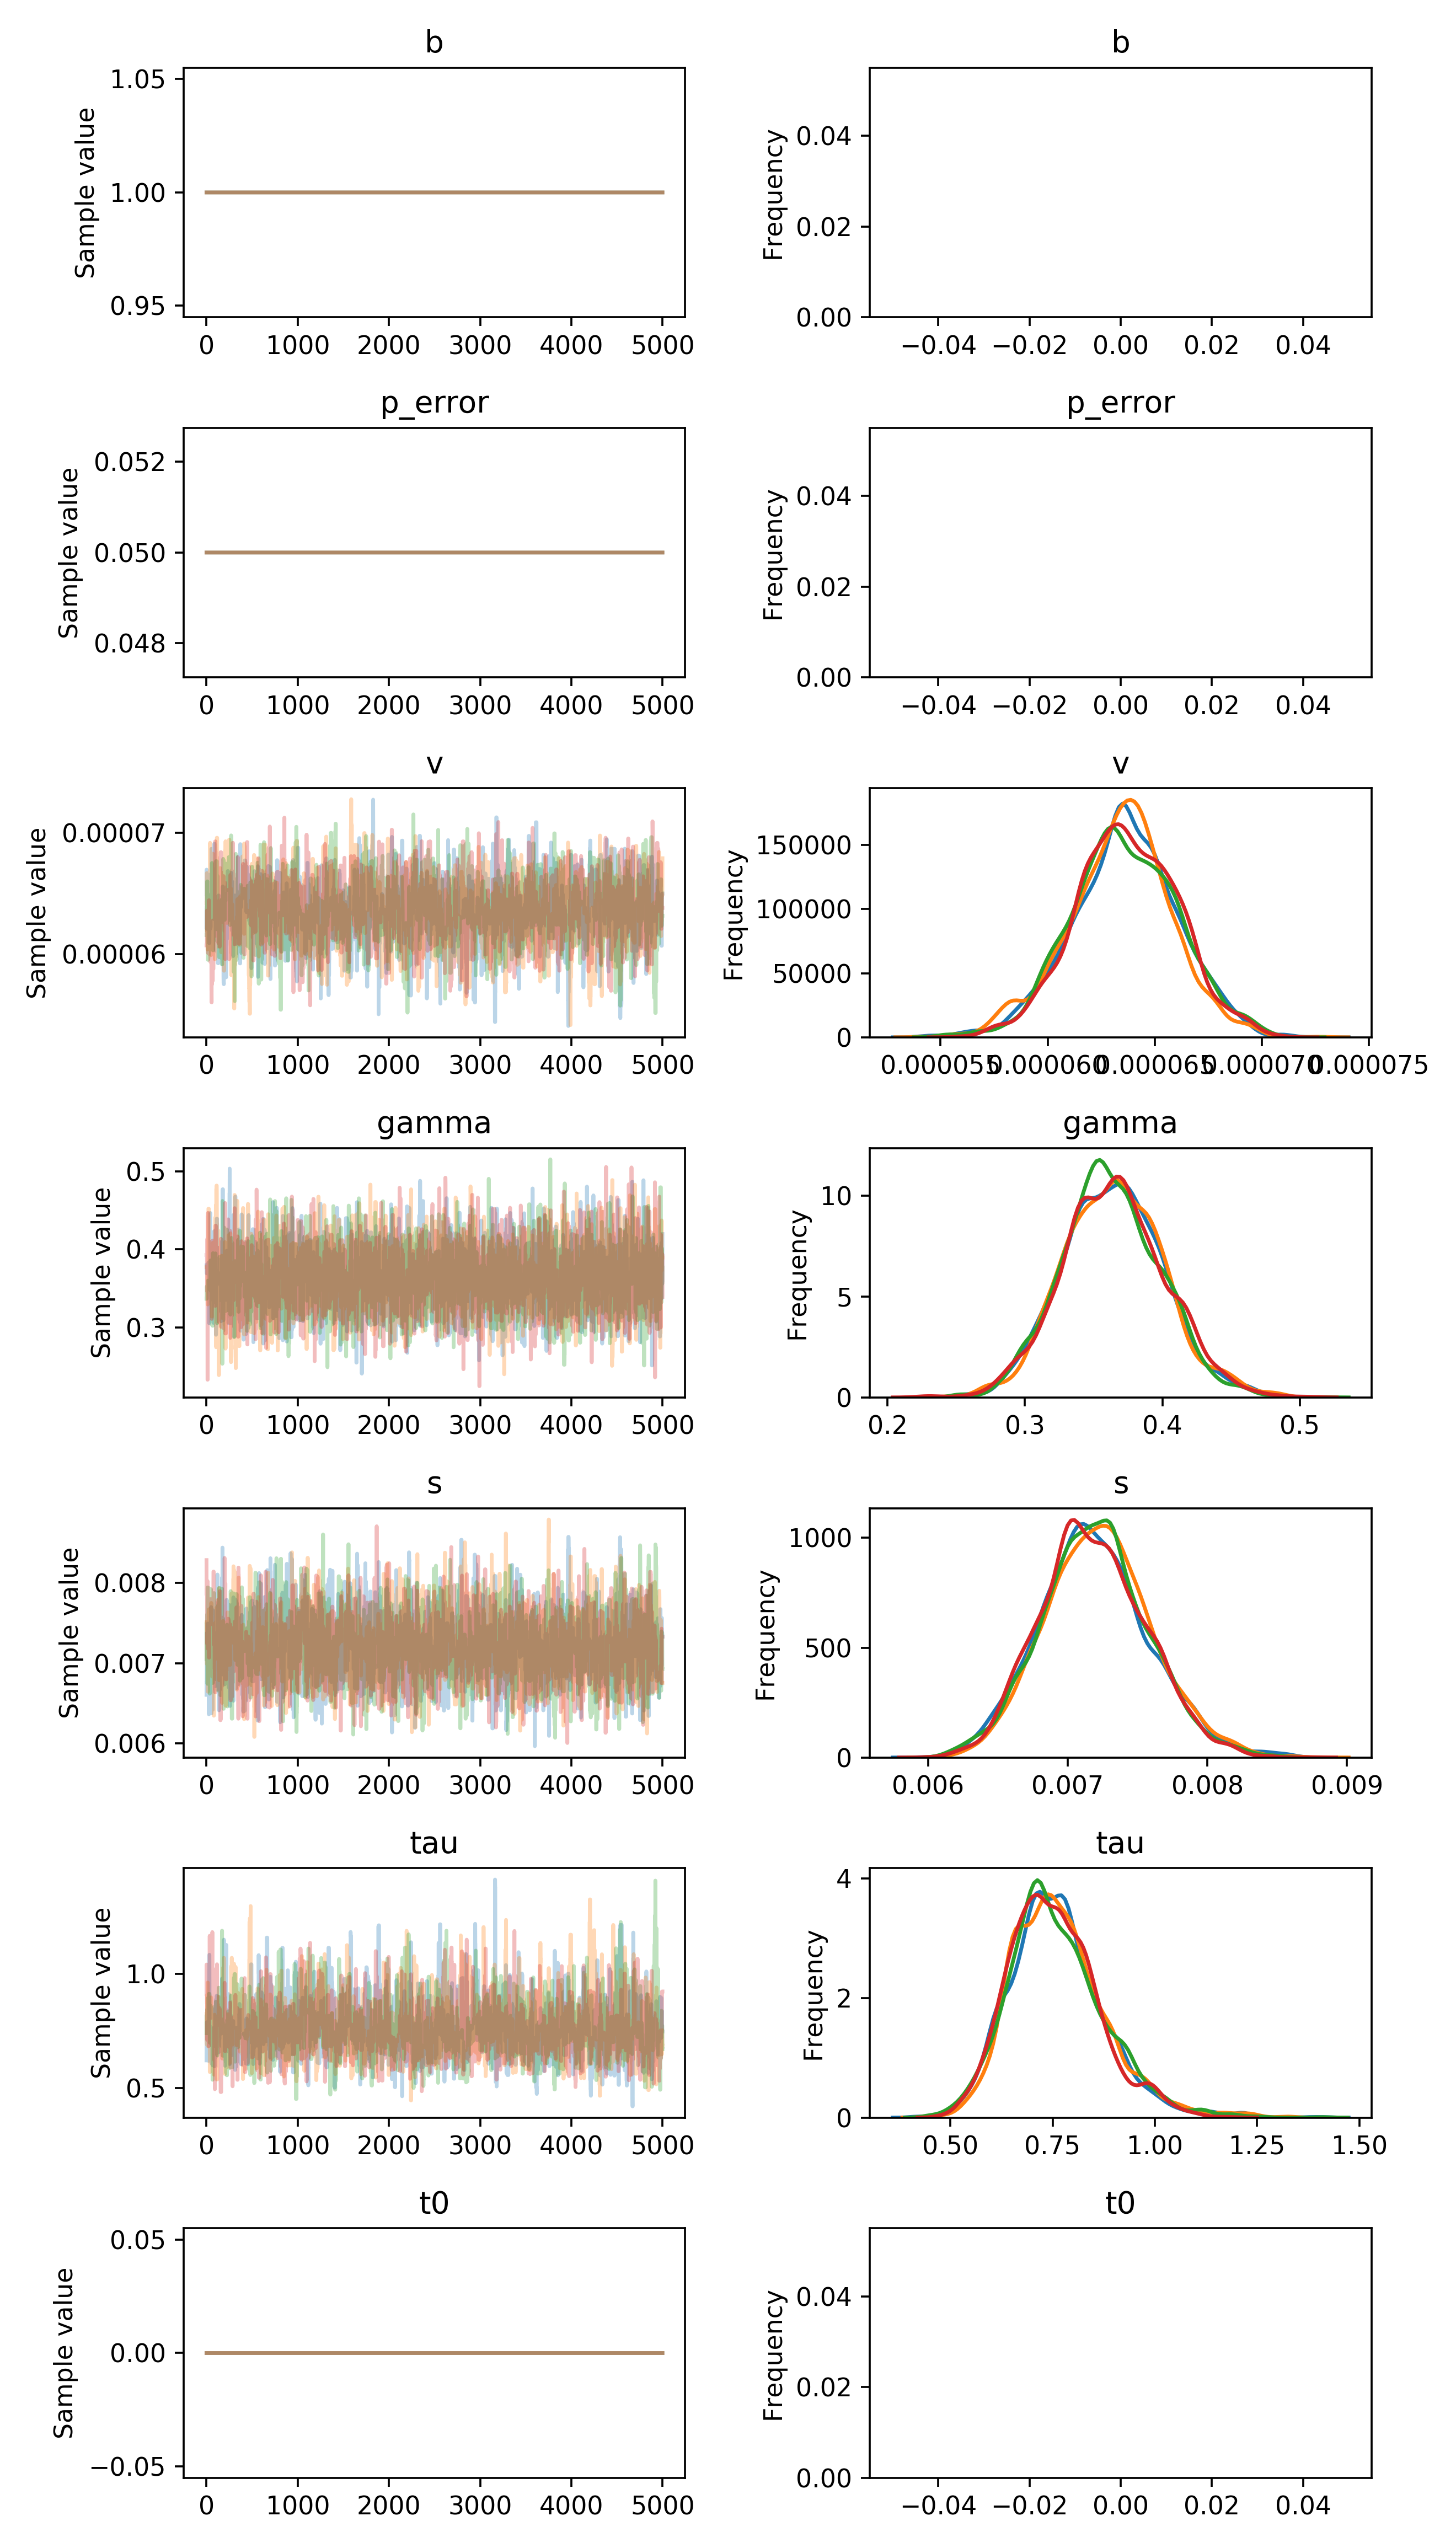

Source data for this figure (header and first rows):
, b, p_error, v__0_0, gamma__0_0, s__0_0, tau__0_0, t0__0_0
0, 1.0, 0.05, 6.495501333757202e-05, 0.3797, 0.006605, 0.6209, 0.0
1, 1.0, 0.05, 6.695304339737168e-05, 0.3797, 0.006765, 0.7269, 0.0
2, 1.0, 0.05, 6.695304339737168e-05, 0.3694, 0.006765, 0.7062, 0.0
3, 1.0, 0.05, 6.209323622667909e-05, 0.3694, 0.007375, 0.7062, 0.0
4, 1.0, 0.05, 6.329481656617329e-05, 0.3694, 0.007375, 0.788, 0.0
5, 1.0, 0.05, 6.381019398562105e-05, 0.3694, 0.007375, 0.788, 0.0
6, 1.0, 0.05, 6.368427462930559e-05, 0.3694, 0.007375, 0.723, 0.0
7, 1.0, 0.05, 6.368427462930559e-05, 0.3694, 0.007375, 0.723, 0.0
8, 1.0, 0.05, 6.404931335526766e-05, 0.3694, 0.007375, 0.723, 0.0
9, 1.0, 0.05, 6.404931335526766e-05, 0.3694, 0.007375, 0.723, 0.0
10, 1.0, 0.05, 6.254990817711688e-05, 0.3694, 0.007375, 0.723, 0.0
11, 1.0, 0.05, 6.27645467010398e-05, 0.3694, 0.007242, 0.723, 0.0
12, 1.0, 0.05, 6.27645467010398e-05, 0.3694, 0.007242, 0.723, 0.0
13, 1.0, 0.05, 6.341293649063951e-05, 0.3694, 0.007179, 0.723, 0.0
14, 1.0, 0.05, 6.341293649063951e-05, 0.3694, 0.007179, 0.723, 0.0
15, 1.0, 0.05, 6.341293649063951e-05, 0.3694, 0.007495, 0.659, 0.0
16, 1.0, 0.05, 6.341293649063951e-05, 0.3694, 0.007495, 0.659, 0.0
17, 1.0, 0.05, 6.341293649063951e-05, 0.3694, 0.007408, 0.659, 0.0
18, 1.0, 0.05, 6.341293649063951e-05, 0.3694, 0.007408, 0.659, 0.0
19, 1.0, 0.05, 6.341293649063951e-05, 0.3694, 0.007408, 0.659, 0.0
20, 1.0, 0.05, 6.587304975749248e-05, 0.383, 0.00712, 0.659, 0.0
21, 1.0, 0.05, 6.587304975749248e-05, 0.383, 0.00712, 0.659, 0.0
22, 1.0, 0.05, 6.654564054273363e-05, 0.3797, 0.007161, 0.659, 0.0
23, 1.0, 0.05, 6.654564054273363e-05, 0.3797, 0.007161, 0.6193, 0.0
24, 1.0, 0.05, 6.654564054273363e-05, 0.3797, 0.007161, 0.6193, 0.0
25, 1.0, 0.05, 6.654564054273363e-05, 0.3797, 0.007161, 0.6193, 0.0
26, 1.0, 0.05, 6.654564054273363e-05, 0.3797, 0.006363, 0.6416, 0.0
27, 1.0, 0.05, 6.654564054273363e-05, 0.3797, 0.006363, 0.6998, 0.0
28, 1.0, 0.05, 6.092838852181139e-05, 0.3797, 0.007213, 0.6998, 0.0
29, 1.0, 0.05, 6.092838852181139e-05, 0.3056, 0.007213, 1.019, 0.0
30, 1.0, 0.05, 6.092838852181139e-05, 0.337, 0.007267, 1.019, 0.0
31, 1.0, 0.05, 6.092838852181139e-05, 0.337, 0.007267, 1.084, 0.0
32, 1.0, 0.05, 6.092838852181139e-05, 0.337, 0.007267, 1.084, 0.0
33, 1.0, 0.05, 6.21730313166821e-05, 0.337, 0.007267, 0.9061, 0.0
34, 1.0, 0.05, 6.357367260390253e-05, 0.3749, 0.007267, 0.7703, 0.0
35, 1.0, 0.05, 6.423121900844783e-05, 0.3588, 0.007267, 0.7703, 0.0
36, 1.0, 0.05, 6.210857659240007e-05, 0.3588, 0.007267, 0.7703, 0.0
37, 1.0, 0.05, 6.210857659240007e-05, 0.3588, 0.007267, 0.749, 0.0
38, 1.0, 0.05, 6.210857659240007e-05, 0.3588, 0.007267, 0.749, 0.0
39, 1.0, 0.05, 6.210857659240007e-05, 0.3588, 0.007267, 0.749, 0.0
40, 1.0, 0.05, 6.210857659240007e-05, 0.3588, 0.007267, 0.749, 0.0
41, 1.0, 0.05, 6.210857659240007e-05, 0.4465, 0.007267, 0.749, 0.0
42, 1.0, 0.05, 6.210857659240007e-05, 0.4465, 0.007267, 0.6402, 0.0
43, 1.0, 0.05, 6.317855914343808e-05, 0.3359, 0.007267, 0.72, 0.0
44, 1.0, 0.05, 6.220326569059131e-05, 0.3359, 0.007267, 0.6937, 0.0
45, 1.0, 0.05, 6.220326569059131e-05, 0.3429, 0.007002, 0.6937, 0.0
46, 1.0, 0.05, 6.606414674372487e-05, 0.3429, 0.007002, 0.6937, 0.0
47, 1.0, 0.05, 6.606414674372487e-05, 0.3429, 0.007002, 0.7539, 0.0
48, 1.0, 0.05, 6.606414674372487e-05, 0.3429, 0.007541, 0.7539, 0.0
49, 1.0, 0.05, 6.604443327290899e-05, 0.3429, 0.007541, 0.7539, 0.0
50, 1.0, 0.05, 6.604443327290899e-05, 0.3429, 0.007541, 0.7539, 0.0
51, 1.0, 0.05, 6.604443327290899e-05, 0.3429, 0.0077, 0.7539, 0.0
52, 1.0, 0.05, 6.604443327290899e-05, 0.3429, 0.007041, 0.709, 0.0
53, 1.0, 0.05, 6.58784550938278e-05, 0.3429, 0.006374, 0.709, 0.0
54, 1.0, 0.05, 6.866360465413147e-05, 0.3879, 0.006374, 0.6076, 0.0
55, 1.0, 0.05, 6.866360465413147e-05, 0.3879, 0.007476, 0.6076, 0.0
56, 1.0, 0.05, 6.866360465413147e-05, 0.3879, 0.007476, 0.6076, 0.0
57, 1.0, 0.05, 6.772437630875268e-05, 0.3879, 0.006587, 0.6355, 0.0
58, 1.0, 0.05, 6.69967408520293e-05, 0.3879, 0.006463, 0.6117, 0.0
59, 1.0, 0.05, 6.69967408520293e-05, 0.3879, 0.006463, 0.6419, 0.0
... 19,940 more rows
